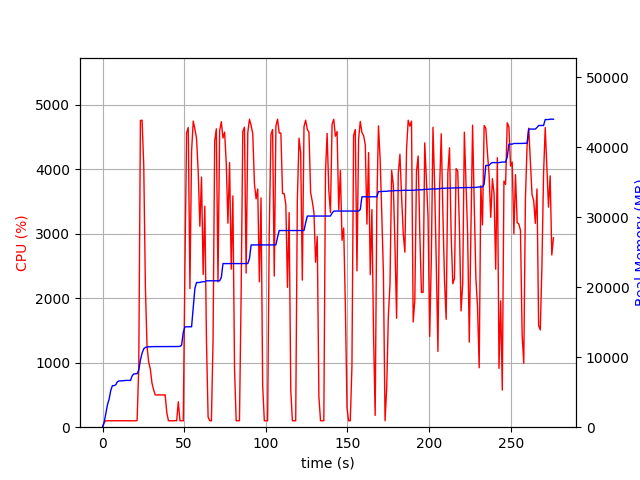

The data file committed next to this chart (first rows):
elapsed_time, nproc, cpu, mem_real, mem_virtual
4.1961669921875e-05, 1, 0.0, 8.953, 3186
1.006, 1, 75.5, 712.8, 1688
2.013, 1, 99.3, 2003, 3656
3.021, 1, 99.2, 3215, 5000
4.027, 1, 101.3, 4023, 6786
5.034, 1, 99.3, 5263, 8578
6.042, 1, 100.2, 5939, 8690
7.049, 1, 100.4, 5945, 8690
8.056, 1, 99.3, 6049, 8690
9.064, 1, 101.2, 6479, 8702
10.07, 1, 99.2, 6607, 8702
11.08, 1, 100.3, 6627, 8702
12.09, 1, 100.3, 6631, 8702
13.09, 1, 100.2, 6655, 8702
14.1, 1, 101.1, 6685, 8702
15.11, 1, 100.0, 6687, 8702
16.12, 1, 100.1, 6687, 8702
17.13, 1, 100.1, 6687, 8702
18.14, 1, 101.1, 7347, 10750
19.15, 1, 100.1, 7619, 10750
20.16, 1, 99.1, 7619, 10750
21.17, 1, 103.1, 7651, 10750
22.18, 1, 922.1, 8164, 14575
23.2, 1, 4756, 9590, 16200
24.22, 1, 4760, 10592, 17206
25.24, 1, 4058, 11202, 17838
26.25, 1, 2166, 11412, 18048
27.25, 1, 1251, 11458, 18088
28.26, 1, 1008, 11494, 18144
29.27, 1, 901.7, 11494, 18144
30.28, 1, 683.9, 11516, 18224
31.28, 1, 580.0, 11516, 18224
32.29, 1, 500.6, 11516, 18224
33.3, 1, 499.5, 11530, 18224
34.3, 1, 502.5, 11530, 18224
35.31, 1, 499.5, 11530, 18224
36.32, 1, 502.2, 11530, 18224
37.33, 1, 498.4, 11530, 18224
38.34, 1, 502.2, 11530, 18224
39.35, 1, 228.9, 11530, 18224
40.36, 1, 100.1, 11530, 18224
41.36, 1, 100.0, 11530, 18224
42.37, 1, 100.1, 11530, 18224
43.38, 1, 99.2, 11530, 18224
44.39, 1, 102.1, 11530, 18224
45.4, 1, 100.0, 11530, 18224
46.41, 1, 394.4, 11546, 18224
47.42, 1, 100.1, 11546, 18224
48.43, 1, 100.0, 11736, 21424
49.44, 1, 99.0, 13542, 21792
50.45, 1, 2447, 14350, 21792
51.47, 1, 4563, 14350, 21792
52.5, 1, 4646, 14350, 21792
53.52, 1, 2148, 14352, 21792
54.53, 1, 4275, 14352, 21792
55.55, 1, 4746, 17036, 25953
56.57, 1, 4621, 19847, 26893
57.58, 1, 4476, 20679, 26893
58.6, 1, 3958, 20679, 26893
59.61, 1, 3115, 20685, 26893
... 214 more rows
